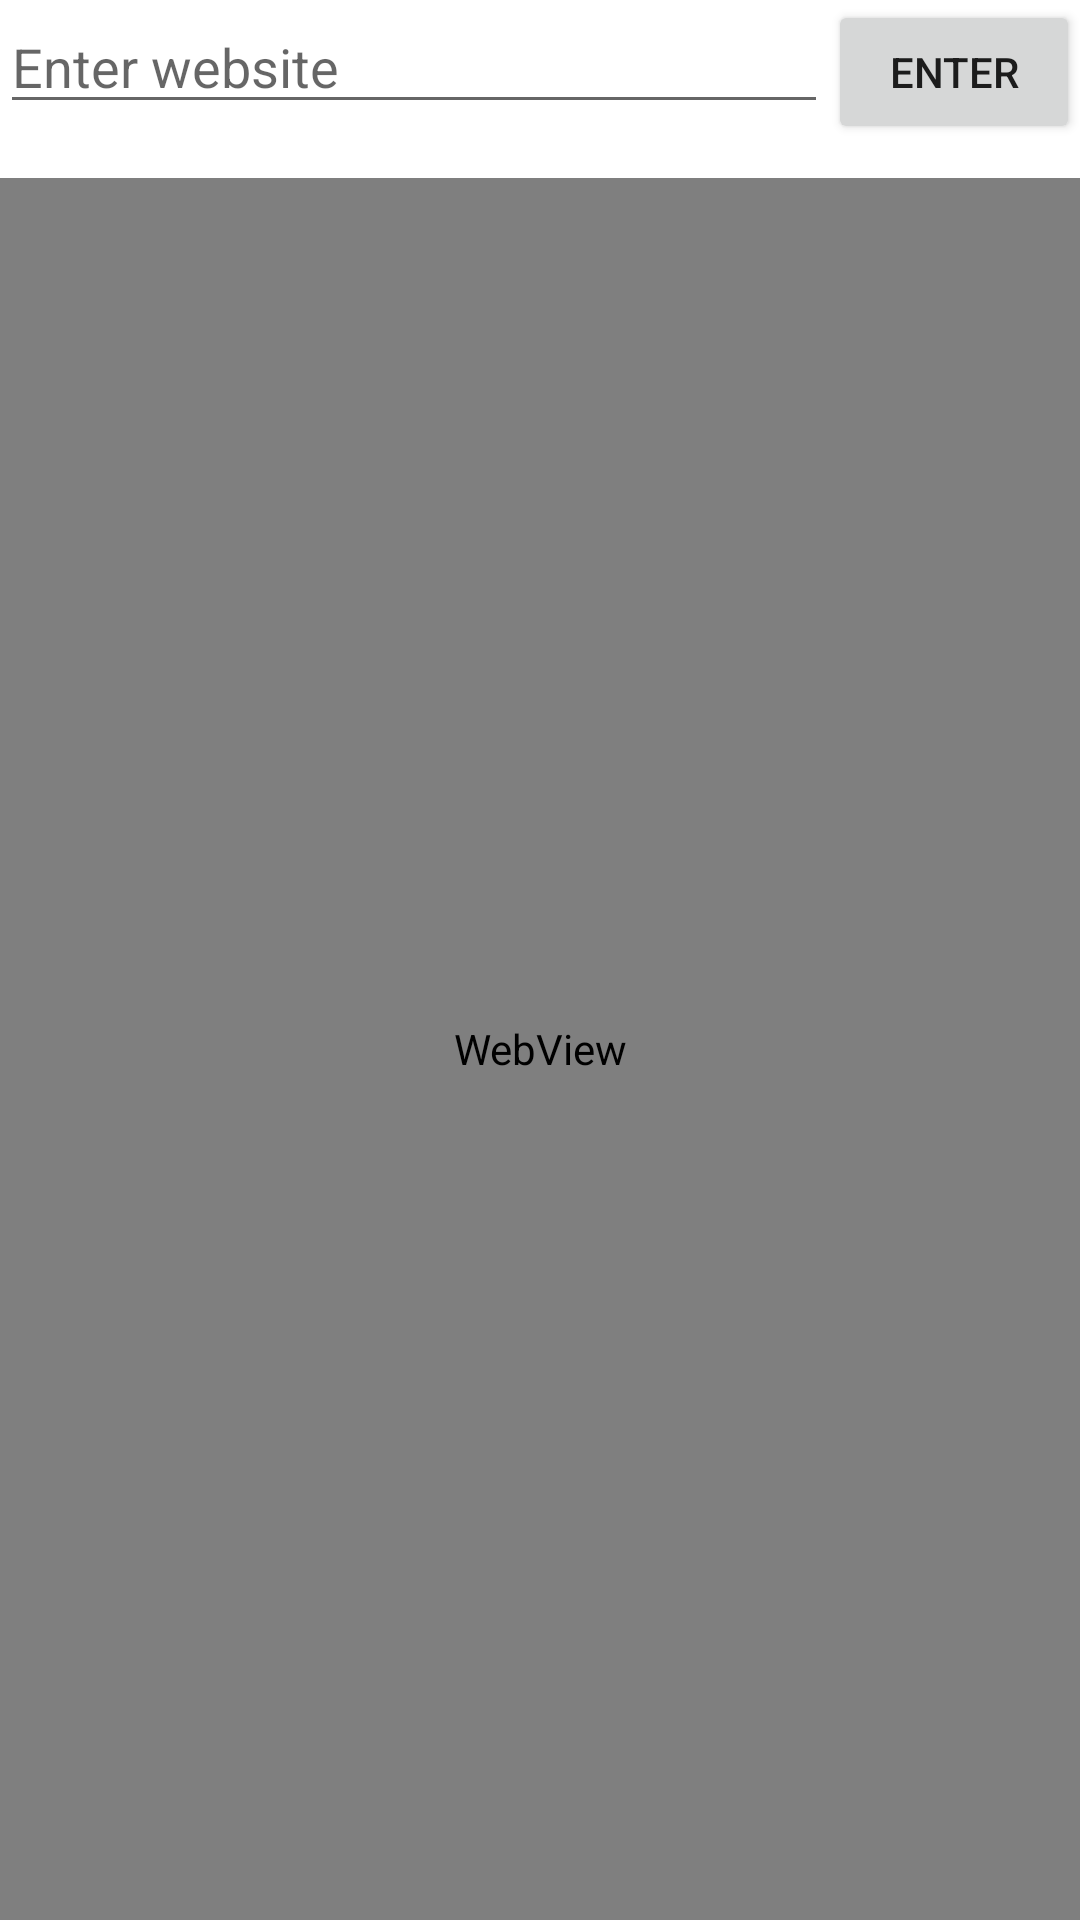

Reconstruct the res/layout file that produces this screen, plus the resources it refers to.
<!-- AndroidManifest.xml: application theme Theme.PearBrowser -->
<!-- res/layout/activity_browse.xml -->
<?xml version="1.0" encoding="utf-8"?>
<LinearLayout xmlns:android="http://schemas.android.com/apk/res/android"
    xmlns:app="http://schemas.android.com/apk/res-auto"
    xmlns:tools="http://schemas.android.com/tools"
    android:layout_width="match_parent"
    android:layout_height="match_parent"
    android:orientation="vertical"
    tools:context=".MainActivity">

    <LinearLayout
        android:layout_width="match_parent"
        android:layout_height="16dp"
        android:layout_weight="1.5"
        android:orientation="horizontal">

        <EditText
            android:id="@+id/et_website"
            android:layout_width="0dp"
            android:layout_height="wrap_content"
            android:layout_weight=".8"
            android:hint="Enter website" />

        <Button
            android:id="@+id/btn_enter"
            android:layout_width="15dp"
            android:layout_height="wrap_content"
            android:layout_weight=".2"
            android:text="Enter" />

    </LinearLayout>

    <WebView
        android:id="@+id/webView"
        android:layout_width="match_parent"
        android:layout_height="0dp"
        android:layout_weight="20" />


</LinearLayout>
<!-- resources referenced by this layout -->
<resources>
  <style name="Theme.PearBrowser" parent="Theme.MaterialComponents.DayNight.DarkActionBar">
          
          <item name="colorPrimary">@color/purple_500</item>
          <item name="colorPrimaryVariant">@color/purple_700</item>
          <item name="colorOnPrimary">@color/white</item>
          
          <item name="colorSecondary">@color/teal_200</item>
          <item name="colorSecondaryVariant">@color/teal_700</item>
          <item name="colorOnSecondary">@color/black</item>
          
          <item name="android:statusBarColor" tools:targetApi="l">?attr/colorPrimaryVariant</item>
          
      </style>
  <!-- not gathered from this repository: default colours our renderer supplied (Android Studio template values) -->
  <color name="purple_500">#FF6200EE</color>
  <color name="purple_700">#FF3700B3</color>
  <color name="teal_200">#FF03DAC5</color>
  <color name="teal_700">#FF018786</color>
  <color name="black">#FF000000</color>
  <color name="white">#FFFFFFFF</color>
</resources>
